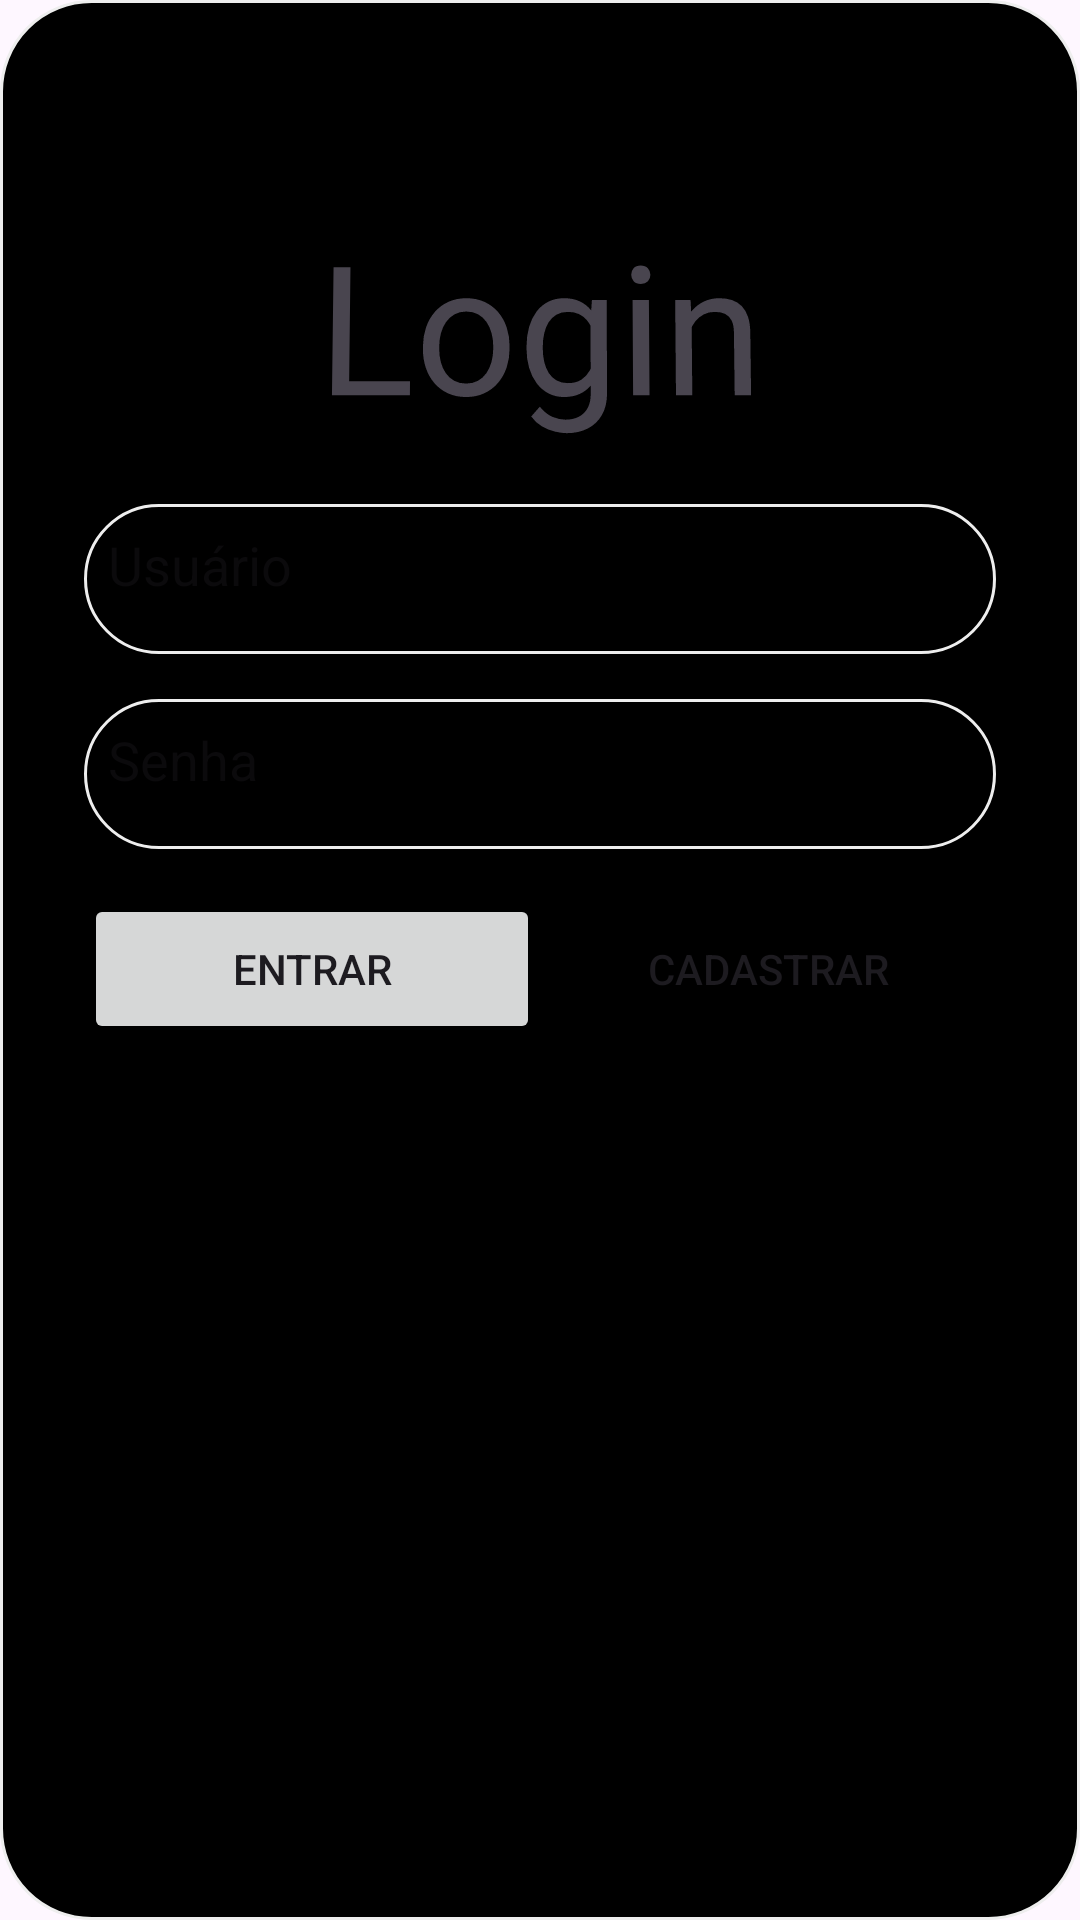

This screen was rendered from an Android layout file. Write that file and the resources it references.
<!-- AndroidManifest.xml: application theme Theme.LoginK -->
<!-- res/layout/activity_main.xml -->
<?xml version="1.0" encoding="utf-8"?>
<LinearLayout xmlns:android="http://schemas.android.com/apk/res/android"
    xmlns:app="http://schemas.android.com/apk/res-auto"
    xmlns:tools="http://schemas.android.com/tools"
    android:layout_width="match_parent"
    android:layout_height="match_parent"
    android:orientation="vertical"
    android:background="@drawable/mybg"
    tools:context=".main_activity.xml">


    <TextView
        android:layout_marginTop="60dp"
        android:id="@+id/textView"
        android:layout_width="match_parent"
        android:layout_height="wrap_content"
        android:textSize="60dp"
        android:gravity="center"
        android:rotationX="2"
        android:text="Login" />

    <EditText
        android:id="@+id/inpEmail"
        android:layout_width="match_parent"
        android:layout_height="50dp"
        android:background="@drawable/mybg"
        android:inputType="text"
        android:gravity="top"
        android:layout_marginHorizontal="20dp"
        android:layout_marginTop="20dp"
        android:layout_marginBottom="15dp"
        android:hint="Usuário" />

    <EditText
        android:id="@+id/inpPasswd"
        android:layout_width="match_parent"
        android:layout_height="50dp"
        android:layout_marginHorizontal="20dp"
        android:background="@drawable/mybg"
        android:gravity="top"
        android:hint="Senha"
        android:inputType="text" />

    <LinearLayout
        android:layout_width="match_parent"
        android:layout_height="wrap_content"
        android:orientation="horizontal"
        android:layout_gravity="center"
        android:layout_marginTop="15dp"
        android:layout_marginHorizontal="20dp">

        <Button
            android:id="@+id/btnEnt"
            android:layout_width="80dp"
            android:layout_height="50dp"
            android:layout_weight="1"
            android:layout_gravity="right"
            android:text="Entrar" />

        <Button
            android:id="@+id/btnCad"
            android:layout_width="80dp"
            android:layout_height="50dp"
            android:layout_weight="1"
            android:layout_gravity="right"
            android:text="Cadastrar"
            android:backgroundTint="@color/black"
            />

    </LinearLayout>

</LinearLayout>
<!-- resources referenced by this layout -->
<resources>
  <!-- drawable mybg (drawable) -->
  <?xml version="1.0" encoding="utf-8"?>
  <selector xmlns:android="http://schemas.android.com/apk/res/android">
      <item>
          <shape android:shape="rectangle">
              <solid android:color="#000"/> 
              <corners android:radius="30dp"/> 
              <stroke android:color="#eee" android:width="1dp"/> 
              <padding android:bottom="8dp" android:left="8dp" android:right="8dp" android:top="8dp"/>
          </shape>
      </item>
  </selector>
  <style name="Theme.LoginK" parent="Base.Theme.LoginK" />
  <style name="Base.Theme.LoginK" parent="Theme.Material3.DayNight.NoActionBar">
          
          
      </style>
  <!-- not gathered from this repository: default colours our renderer supplied (Android Studio template values) -->
  <color name="black">#FF000000</color>
</resources>
